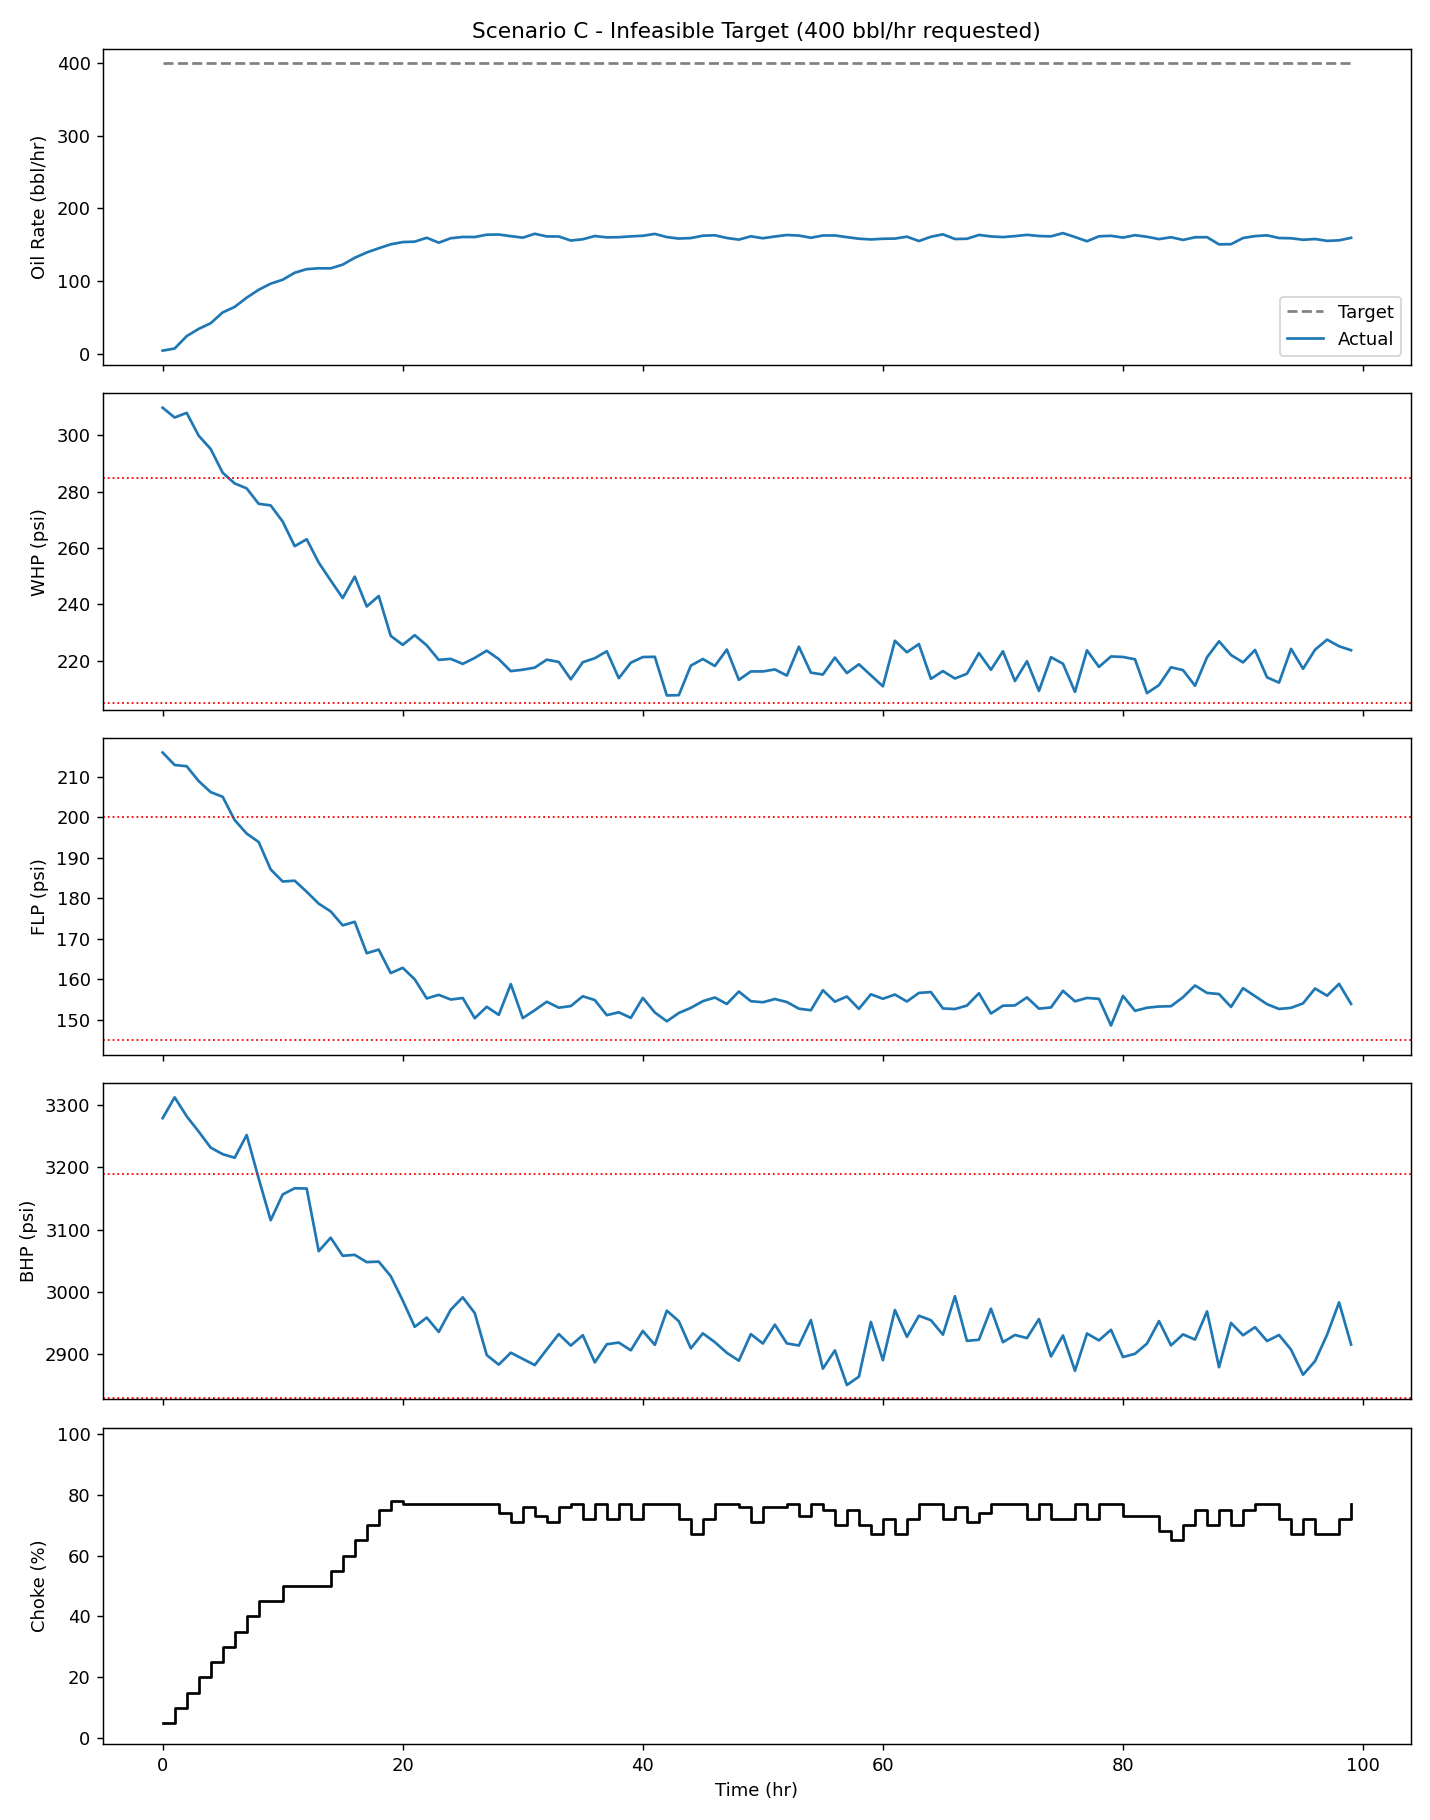

Data behind this chart, as committed beside it:
Time_hr, Target_Q, Q, WHP, FLP, BHP, Choke, Why
0, 400.0, 4.364, 309.9, 215.9, 3279, 5.0, No choke move keeps all limits satisfied…
1, 400.0, 7.276, 306.4, 212.9, 3313, 10.0, No choke move keeps all limits satisfied…
2, 400.0, 24.24, 308, 212.6, 3282, 15.0, No choke move keeps all limits satisfied…
3, 400.0, 34.26, 299.9, 208.9, 3258, 20.0, No choke move keeps all limits satisfied…
4, 400.0, 42.04, 295.2, 206.2, 3232, 25.0, No choke move keeps all limits satisfied…
5, 400.0, 56.89, 286.8, 205, 3221, 30.0, No choke move keeps all limits satisfied…
6, 400.0, 64.49, 283, 199.3, 3216, 35.0, No choke move keeps all limits satisfied…
7, 400.0, 77.18, 281.2, 196, 3252, 40.0, No choke move keeps all limits satisfied…
8, 400.0, 88.06, 275.7, 193.9, 3182, 45.0, No choke move keeps all limits satisfied…
9, 400.0, 96.42, 275.2, 187.1, 3115, 45.0, No choke move keeps all limits satisfied…
10, 400.0, 101.9, 269.4, 184.1, 3157, 50.0, Moved choke to 50% because it keeps WHP/…
11, 400.0, 111.5, 260.7, 184.3, 3166, 50.0, No choke move keeps all limits satisfied…
12, 400.0, 116.4, 263.2, 181.6, 3166, 50.0, No choke move keeps all limits satisfied…
13, 400.0, 117.6, 254.9, 178.7, 3065, 50.0, No choke move keeps all limits satisfied…
14, 400.0, 117.5, 248.5, 176.8, 3087, 55.0, Moved choke to 55% because it keeps WHP/…
15, 400.0, 122.6, 242.3, 173.3, 3058, 60.0, Moved choke to 60% because it keeps WHP/…
16, 400.0, 132, 249.9, 174.2, 3059, 65.0, Moved choke to 65% because it keeps WHP/…
17, 400.0, 139.4, 239.3, 166.5, 3048, 70.0, Moved choke to 70% because it keeps WHP/…
18, 400.0, 145.1, 243, 167.3, 3049, 75.0, Moved choke to 75% because it keeps WHP/…
19, 400.0, 150.6, 228.9, 161.6, 3025, 78.0, Moved choke to 78% because it keeps WHP/…
20, 400.0, 153.6, 225.7, 162.9, 2986, 77.0, Moved choke to 77% because it keeps WHP/…
21, 400.0, 154.2, 229.1, 160, 2944, 77.0, Moved choke to 77% because it keeps WHP/…
22, 400.0, 159.6, 225.5, 155.3, 2959, 77.0, Moved choke to 77% because it keeps WHP/…
23, 400.0, 152.8, 220.3, 156.2, 2935, 77.0, Moved choke to 77% because it keeps WHP/…
24, 400.0, 158.9, 220.7, 155, 2971, 77.0, Moved choke to 77% because it keeps WHP/…
25, 400.0, 160.7, 218.9, 155.4, 2991, 77.0, Moved choke to 77% because it keeps WHP/…
26, 400.0, 160.6, 221, 150.4, 2966, 77.0, Moved choke to 77% because it keeps WHP/…
27, 400.0, 163.8, 223.6, 153.3, 2898, 77.0, Moved choke to 77% because it keeps WHP/…
28, 400.0, 164, 220.6, 151.2, 2883, 74.0, No choke move keeps all limits satisfied…
29, 400.0, 161.8, 216.3, 158.8, 2902, 71.0, No choke move keeps all limits satisfied…
30, 400.0, 159.7, 216.8, 150.5, 2892, 76.0, Moved choke to 76% because it keeps WHP/…
31, 400.0, 165.1, 217.6, 152.4, 2882, 73.0, No choke move keeps all limits satisfied…
32, 400.0, 161.4, 220.4, 154.5, 2907, 71.0, No choke move keeps all limits satisfied…
33, 400.0, 161.3, 219.6, 153, 2932, 76.0, Moved choke to 76% because it keeps WHP/…
34, 400.0, 155.7, 213.4, 153.4, 2914, 77.0, Moved choke to 77% because it keeps WHP/…
35, 400.0, 157.5, 219.5, 155.8, 2930, 72.0, No choke move keeps all limits satisfied…
36, 400.0, 162, 220.9, 154.9, 2887, 77.0, Moved choke to 77% because it keeps WHP/…
37, 400.0, 160.1, 223.4, 151.2, 2916, 72.0, No choke move keeps all limits satisfied…
38, 400.0, 160.4, 213.8, 151.9, 2918, 77.0, Moved choke to 77% because it keeps WHP/…
39, 400.0, 161.5, 219.3, 150.5, 2906, 72.0, No choke move keeps all limits satisfied…
40, 400.0, 162.3, 221.3, 155.4, 2937, 77.0, Moved choke to 77% because it keeps WHP/…
41, 400.0, 164.9, 221.4, 151.8, 2915, 77.0, Moved choke to 77% because it keeps WHP/…
42, 400.0, 160.5, 207.7, 149.7, 2970, 77.0, Moved choke to 77% because it keeps WHP/…
43, 400.0, 158.5, 207.8, 151.7, 2953, 72.0, No choke move keeps all limits satisfied…
44, 400.0, 159.2, 218.3, 153, 2909, 67.0, No choke move keeps all limits satisfied…
45, 400.0, 162.4, 220.6, 154.6, 2933, 72.0, Moved choke to 72% because it keeps WHP/…
46, 400.0, 163, 218.2, 155.5, 2919, 77.0, Moved choke to 77% because it keeps WHP/…
47, 400.0, 159.3, 224, 153.9, 2902, 77.0, Moved choke to 77% because it keeps WHP/…
48, 400.0, 157, 213.2, 157, 2889, 76.0, No choke move keeps all limits satisfied…
49, 400.0, 161.6, 216.2, 154.6, 2932, 71.0, No choke move keeps all limits satisfied…
50, 400.0, 158.9, 216.2, 154.4, 2917, 76.0, Moved choke to 76% because it keeps WHP/…
51, 400.0, 161.3, 216.9, 155.2, 2947, 76.0, Moved choke to 76% because it keeps WHP/…
52, 400.0, 163.4, 214.8, 154.4, 2917, 77.0, Moved choke to 77% because it keeps WHP/…
53, 400.0, 162.6, 225, 152.8, 2914, 73.0, Moved choke to 73% because it keeps WHP/…
54, 400.0, 159.6, 215.8, 152.4, 2955, 77.0, Moved choke to 77% because it keeps WHP/…
55, 400.0, 162.7, 215.1, 157.3, 2876, 75.0, Moved choke to 75% because it keeps WHP/…
56, 400.0, 162.8, 221.1, 154.5, 2906, 70.0, No choke move keeps all limits satisfied…
57, 400.0, 160.4, 215.6, 155.8, 2850, 75.0, Moved choke to 75% because it keeps WHP/…
58, 400.0, 158.3, 218.8, 152.7, 2864, 70.0, No choke move keeps all limits satisfied…
59, 400.0, 157.3, 214.9, 156.3, 2951, 67.0, No choke move keeps all limits satisfied…
... 40 more rows
